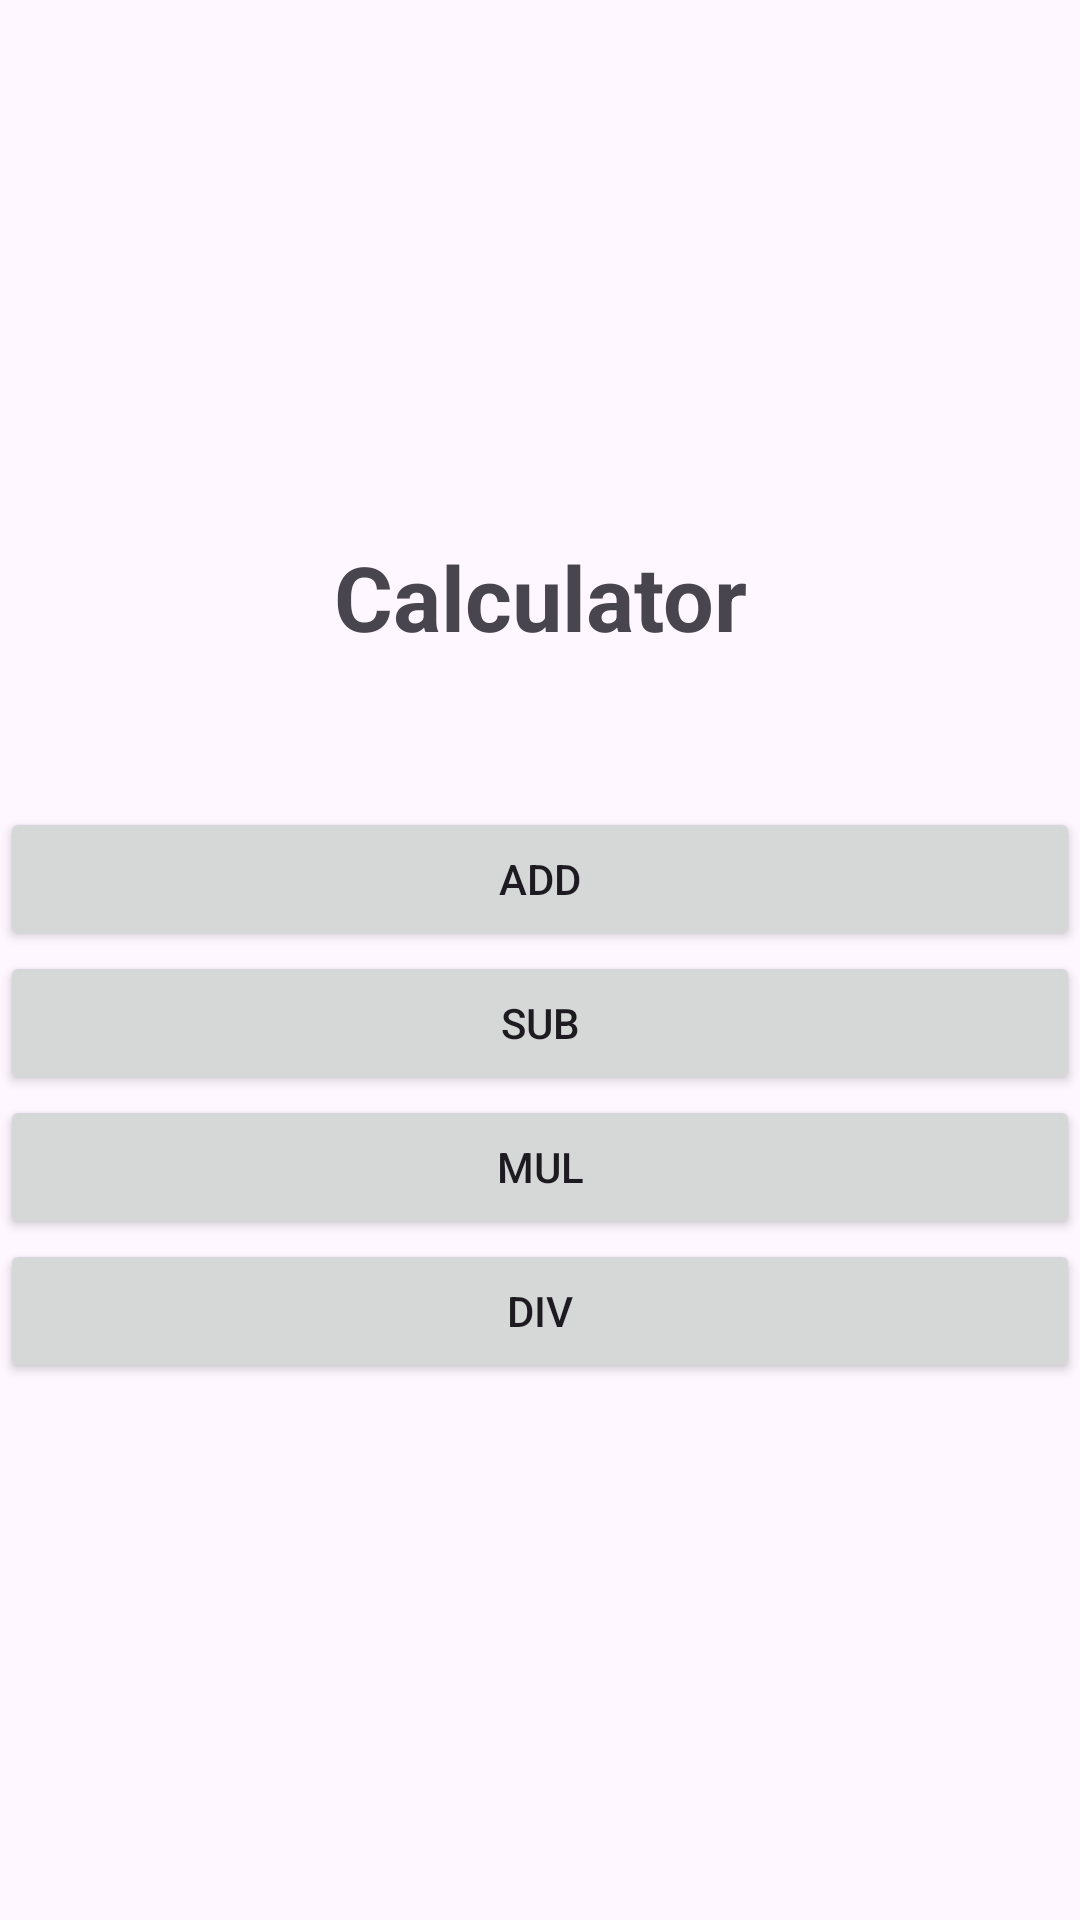

Layout XML and referenced resources for this Android screen:
<!-- AndroidManifest.xml: application theme Theme.NewCalculatorApp -->
<!-- res/layout/activity_main.xml -->
<LinearLayout android:layout_height="match_parent"
    android:layout_width="match_parent"
    android:layout_margin="10dp"
    android:orientation="vertical"
    android:gravity="center"
    xmlns:android="http://schemas.android.com/apk/res/android">
    <TextView
        android:layout_width="match_parent"
        android:layout_height="wrap_content"
        android:text="Calculator"
        android:gravity="center"
        android:textSize="30dp"
        android:textStyle="bold"
        android:layout_marginBottom="50dp"/>
    <androidx.appcompat.widget.AppCompatButton
        android:layout_width="match_parent"
        android:id="@+id/ADD"
        android:layout_height="wrap_content"
        android:text="add"/>
    <androidx.appcompat.widget.AppCompatButton
        android:layout_width="match_parent"
        android:layout_height="wrap_content"
        android:id="@+id/SUB"
        android:text="sub"/>
    <androidx.appcompat.widget.AppCompatButton
        android:layout_width="match_parent"
        android:layout_height="wrap_content"
        android:id="@+id/MUL"
        android:text="mul"/>
    <androidx.appcompat.widget.AppCompatButton
        android:layout_width="match_parent"
        android:layout_height="wrap_content"
        android:id="@+id/DIV"
        android:text="DIV"/>


</LinearLayout>
<!-- resources referenced by this layout -->
<resources>
  <style name="Theme.NewCalculatorApp" parent="Base.Theme.NewCalculatorApp" />
  <style name="Base.Theme.NewCalculatorApp" parent="Theme.Material3.DayNight.NoActionBar">
          
          
      </style>
</resources>
